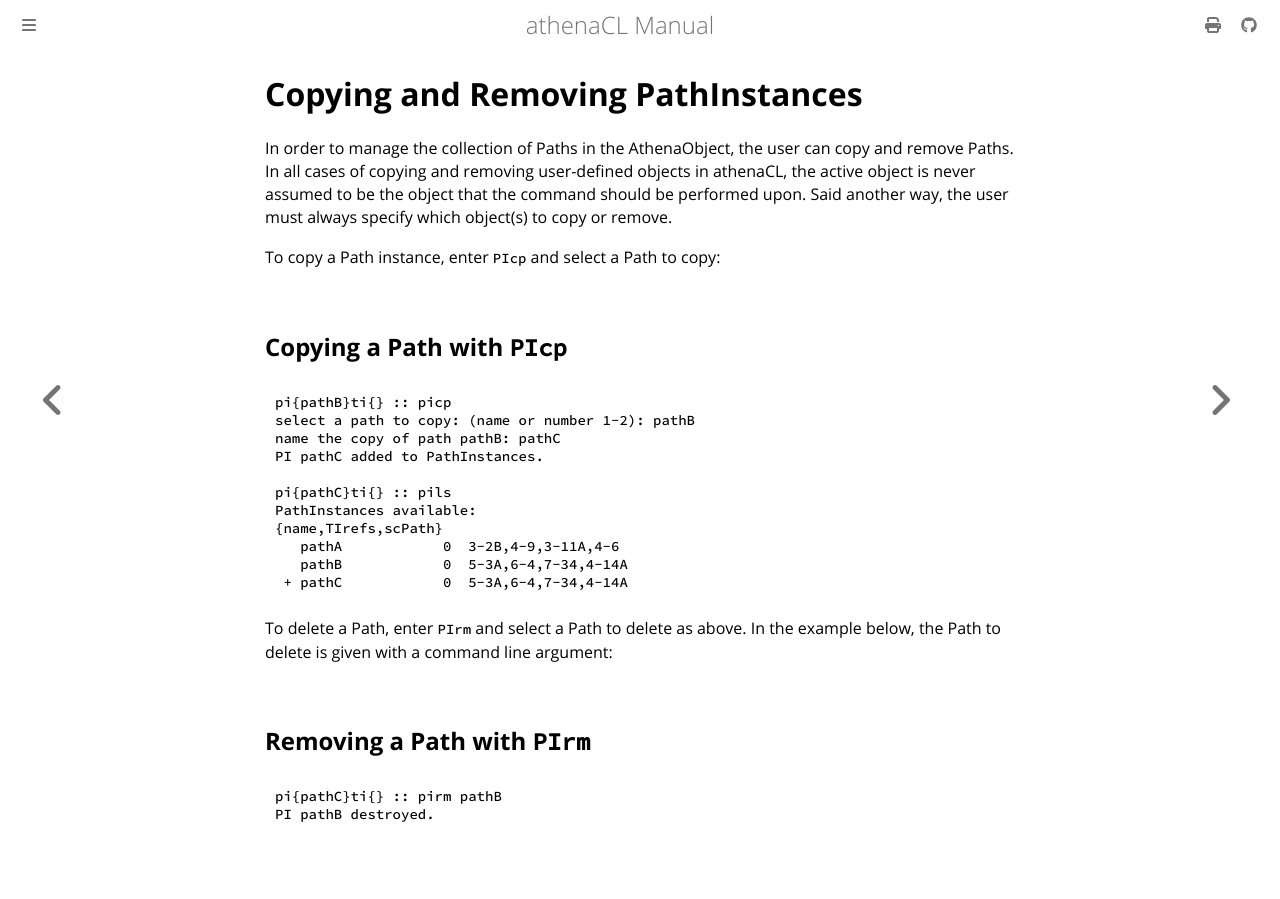

repository: ales-tsurko/athenaCL · page: chapter03/04-copying-and-removing-pathinstances.html · generator: mdbook

# Copying and Removing PathInstances

In order to manage the collection of Paths in the AthenaObject, the user can
copy and remove Paths. In all cases of copying and removing user-defined objects
in athenaCL, the active object is never assumed to be the object that the
command should be performed upon. Said another way, the user must always specify
which object(s) to copy or remove.

To copy a Path instance, enter `PIcp` and select a Path to copy:




## Copying a Path with `PIcp`

```
pi{pathB}ti{} :: picp
select a path to copy: (name or number 1-2): pathB
name the copy of path pathB: pathC
PI pathC added to PathInstances.

pi{pathC}ti{} :: pils
PathInstances available:
{name,TIrefs,scPath}
   pathA            0  3-2B,4-9,3-11A,4-6  
   pathB            0  5-3A,6-4,7-34,4-14A 
 + pathC            0  5-3A,6-4,7-34,4-14A 
```

To delete a Path, enter `PIrm` and select a Path to delete as above. In the
example below, the Path to delete is given with a command line argument:




## Removing a Path with `PIrm`

```
pi{pathC}ti{} :: pirm pathB
PI pathB destroyed.
```
